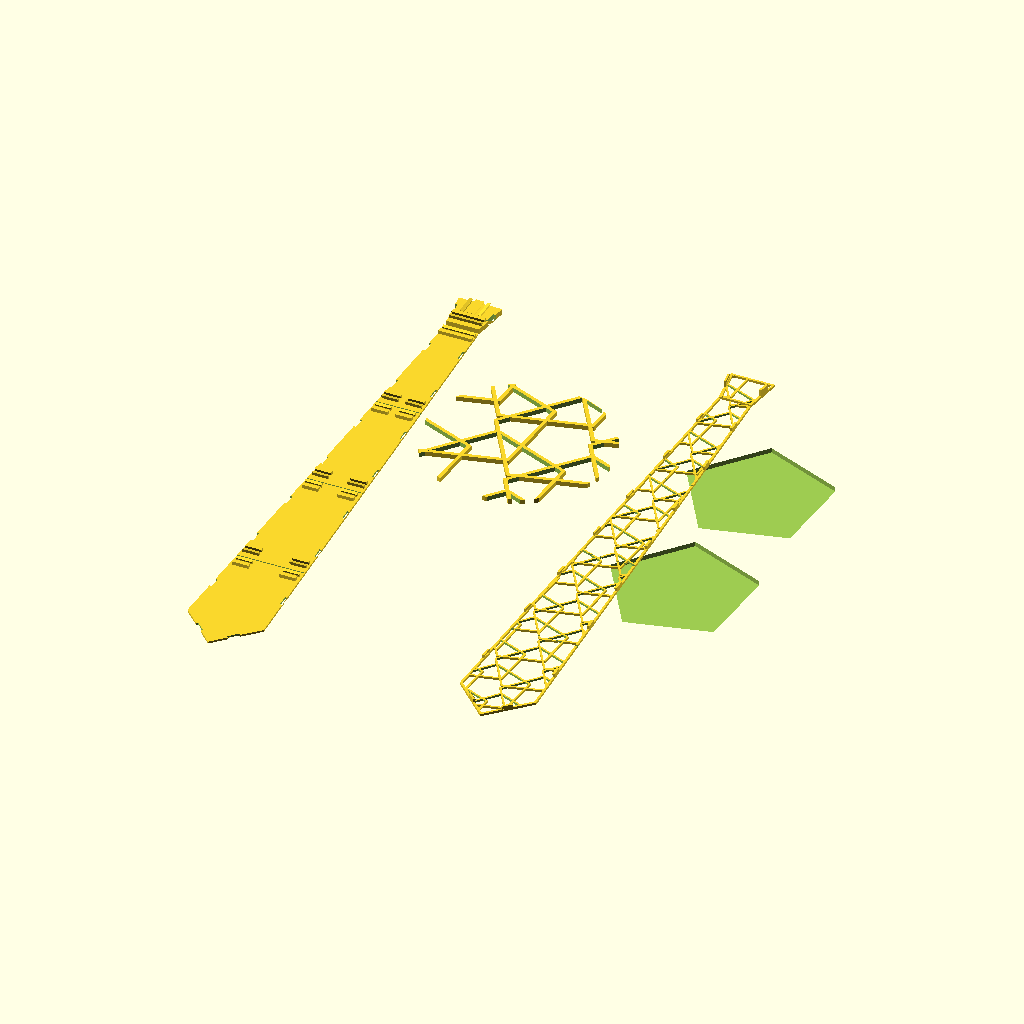
Cell 1: rendered with the file's own defaults.
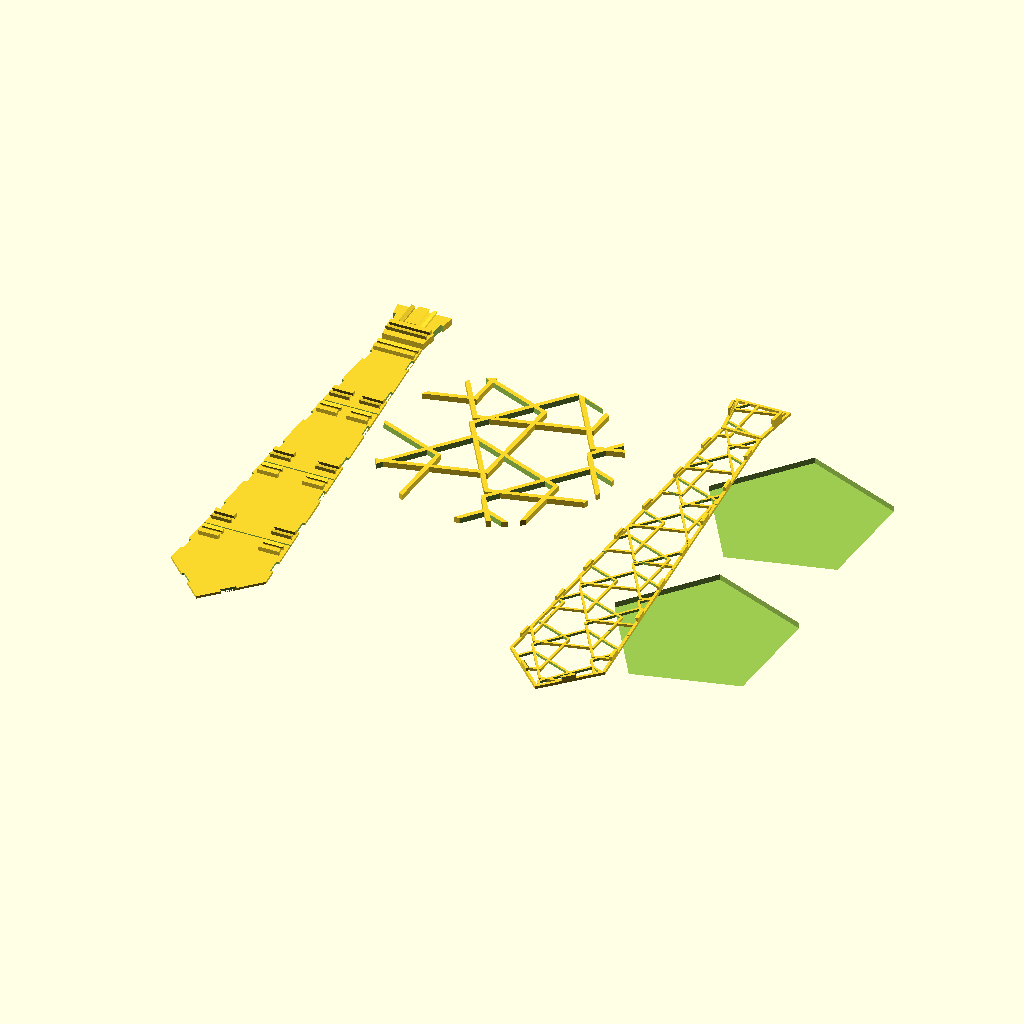
Cell 2: tie_height = 325 (everything else at default).
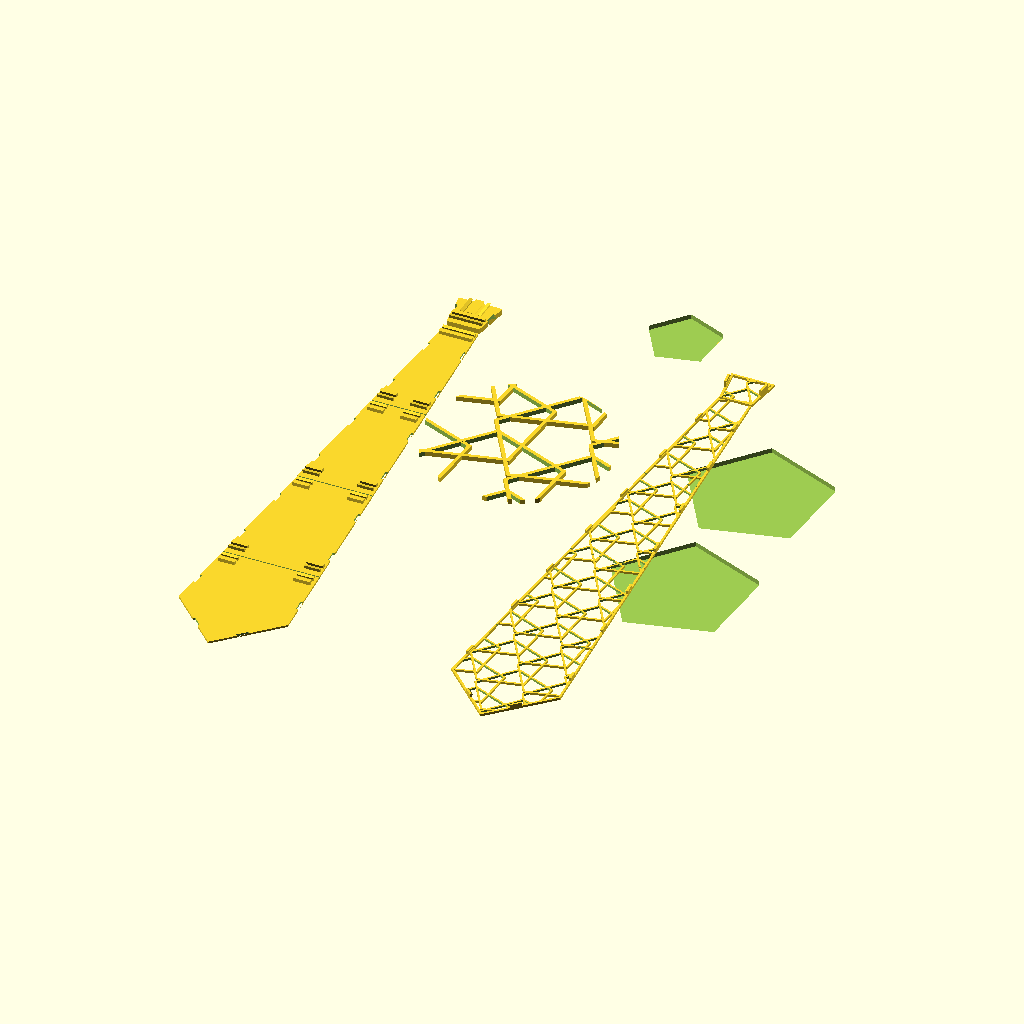
Cell 3: the same model with tie_width = 100.
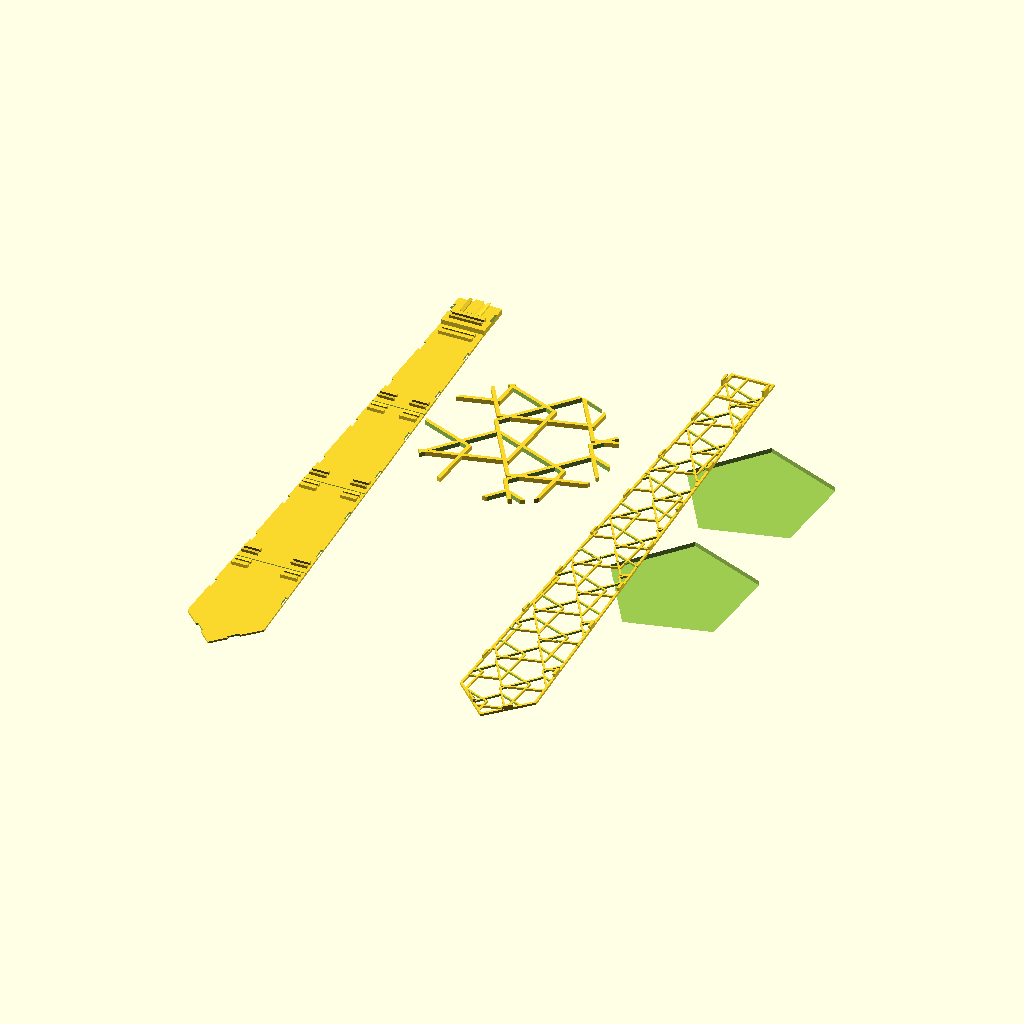
Cell 4 — knot_width set to 40, the other parameters unchanged.
All cells are drawn from the same view direction (rotation 55°, 0°, 25°, orthographic, colour scheme Cornfield), but the view is re-fitted for each cell, so position and scale can differ between cells as well as the parameter.
The OpenSCAD source (90.Otros/Necktie/files/Customizable_Necktie/Customizable_Necktie_R2.scad):
//preview[view:north,tilt:bottom]

//░░▒▒▓▓██████████████████████████ Set all the other paramaters, then use these next 3 options to get the STLS. Turn off preview and then Create STL under "Tie Body" and then "Pattern Pieces". Customizer will generate 5 STLS at once for each.  __________________________________
S_E_L_E_C_T_O_R=0;//[0:0]//break
//
preview_or_generate_Stl=1; //[1:Preview All (I'M NOT DONE DESIGNING!),0:One piece at a time (I'M READY TO GET THE STLS!)]
body_or_pattern=2;//[1:Tie Body, 2:Pattern Pieces]
part=5; // [1:Bottom, 2:Next to Bottom, 3:Next to Top, 4:Top, 5:Knot]


//░░▒▒▓▓██████████████████████████
B_O_D_Y=0;//[0:0]//break
//Z axis material thickness
tie_thickness=1.8; //[1.2:Flimsy 1.2mm,1.5:Thin 1.5mm,1.8:Moderate 1.8mm,2.1:Moderate Plus 2.1mm,2.4:Sturdy 2.4mm]
//Length of main tie body from knot down.
tie_height=500;  // [325:600]
//Maximum width. 45=very skinny, 70=modern narrow, 95=classic wide
tie_width =70; //[45:100]// 

//░░▒▒▓▓██████████████████████████
K_N_O_T=0;//[0:0]//break
knot_width=30; //[30:40]
knot_width_top=40;//[30:60]  
knot_height=35;//[35:50]
//Z axis material thickness
knot_thickness=5;//[3:15]

//░░▒▒▓▓██████████████████████████ Because of how the pattern gets split into 4 pieces, watch out for "island" pieces (i.e. not contiguous with the rest of the design). __________________________________
P_A_T_T_E_R_N=0;//[0:0]//break
//This adds the notches on the main tie body that the pattern pieces snap into. They're not needed if you don't want a pattern.
pattern_yes_or_no=1; //[1:I want to add the pattern pieces, 0:I want a solid color tie]
//Z axis material thickness
pattern_thickness=2.1;//[1.8:Moderate 1.8mm,2.1:Sturdy 2.1mm]
sides=5;//[3:Triangle (3-sided),4:Square (4-sided),5:Pentagon (5-sided),6:Hexagon (6-sided),7:Heptagon (7-sided),8:Octogon (8-sided),9:Nonagon (9-sided),10:Decagon (10-sided),11:Hendecagon (11-sided),12:Dodecagon (12-sided),30:Circle (3w0-sided)]
radius=25;//[2:25]
polygon_edge_thickness=2;//[1.0:10.0]
overlap_factor=20; //[0:100]
polygon_rotation=50;//[0:120]
stretch_off_on=0;//[0:OFF, 1:ON]
//% X stretch.
polygon_stretch=0;//[-20:100]
distort_off_on=0; //[0:OFF, 1:ON]
distort_value=1;//[1:20]
//░░▒▒▓▓██████████████████████████
E_N_D=0;//[0:0]//break





iflub=.05+0;






module SELECTION()
intersection(){
		
		union()
				{translate([0,iflub,0])cube([110,tie_height/4-.5,20]);
				 translate([-265+(2-body_or_pattern)*265,-.25*tie_height*(part-1)-5,-iflub])
					cube([370,tie_height+knot_height+10,20*preview_or_generate_Stl]);
				translate([-140+(2-body_or_pattern)*265+(.5*tie_width),.75*tie_height-.25*tie_height*(part-1),-6-6*(1-preview_or_generate_Stl)])
					scale([2,2,1])
						cylinder(h=6,r=42);}
				
		union()
				{MAINTIE();
				DESIGN();
				translate([-140+(2-body_or_pattern)*265+(.5*tie_width),.75*tie_height+25-.25*tie_height*(part-1),-5])
				scale([2,2,1])
					if (preview_or_generate_Stl==1) 
						{
						HONEYCOMB(60,60,1,radius,overlap_factor,polygon_edge_thickness,sides,polygon_stretch,distort_value,distort_off_on);
						}
					
				
				}
			}
				SELECTION();

		

	


module MAINTIE()


translate([-250*(body_or_pattern-1),-.25*tie_height*(part-1),0])
{
difference()
		{
			union()
			{

				//body
				linear_extrude(height = tie_thickness)polygon([[0,tie_width/2],[tie_width/2,0],[tie_width,tie_width/2],[(tie_width-knot_width)/2+knot_width,tie_height],
				[(tie_width-knot_width)/2,tie_height]],[[0,1,2,3,4,5]]);
			
				//knot
				translate([.5*tie_width-.5*knot_width,(tie_height)+1.5,0])
				linear_extrude(height =knot_thickness)polygon([[0,0],[knot_width,0],[knot_width+.5*(knot_width_top-knot_width),knot_height],
				[-.5*(knot_width_top-knot_width),knot_height]],[[0,1,2,3,4]]);

					//knot connector nubs
					// bottom
							translate([(tie_width/2)-15,tie_height+5.9,knot_thickness-iflub])
							{
								rotate([90,0,90])
								{
									linear_extrude(height = 30)polygon([[0,3.3],[.9,0],[2.3,0],[2.3,1.3],[3.0,2.7]],[[0,1,2,3,4,5]]);
									linear_extrude(height = 30)polygon([[6.9,0],[9.6,0],[9.6,3.2],[5.5,3.2]],[[0,1,2,3,4]]);
								}
							}
					//R
							translate([(tie_width/2)+9.58,tie_height+knot_height-19,knot_thickness-iflub])
							{
								rotate([90,0,180])
								{
									linear_extrude(height = 20)polygon([[0,3.3],[.9,0],[2.3,0],[2.3,1.3],[3.0,2.7]],[[0,1,2,3,4,5]]);
									linear_extrude(height = 20)polygon([[6.9,0],[9.6,0],[9.6,3.2],[5.5,3.2]],[[0,1,2,3,4]]);
								}
							}	
					//L
							translate([(tie_width/2)-9.58,tie_height+knot_height+1,knot_thickness-iflub])
							{
								rotate([90,0,0])
								{
									linear_extrude(height = 20)polygon([[0,3.3],[.9,0],[2.3,0],[2.3,1.3],[3.0,2.7]],[[0,1,2,3,4,5]]);
									linear_extrude(height = 20)polygon([[6.9,0],[9.6,0],[9.6,3.2],[5.5,3.2]],[[0,1,2,3,4]]);
								}
							}


				//body connector nubs top
			for(i = [ [((.25*tie_height-0.5*tie_width)/(2*tie_height-tie_width))*(tie_width-knot_width)+17,(tie_height)/4-5.5,tie_thickness-iflub],
        			       [ tie_width-(.25*tie_height-0.5*tie_width)/(2*tie_height-tie_width)*(tie_width-knot_width)-2,(tie_height)/4-5.5,tie_thickness-iflub],
					[((.5*tie_height-0.5*tie_width)/(2*tie_height-tie_width))*(tie_width-knot_width)+17,(tie_height)/2-5.1,tie_thickness-iflub],
					[ tie_width-(.5*tie_height-0.5*tie_width)/(2*tie_height-tie_width)*(tie_width-knot_width)-2,(tie_height)/2-5.1,tie_thickness-iflub],
					[((.75*tie_height-0.5*tie_width)/(2*tie_height-tie_width))*(tie_width-knot_width)+17,(tie_height)/1.333-4.8,tie_thickness-iflub],
					[ tie_width-(.75*tie_height-0.5*tie_width)/(2*tie_height-tie_width)*(tie_width-knot_width)-2,(tie_height)/1.333-4.8,tie_thickness-iflub],
					[tie_width/2,tie_height-4.4,tie_thickness-iflub],
					[tie_width/2+15,tie_height-4.4,tie_thickness-iflub]])
						{
							translate(i)
							{
								rotate([90,0,270])
								{
									linear_extrude(height = 15)polygon([[0,3.3],[.9,0],[2.3,0],[2.3,1.3],[3.0,2.7]],[[0,1,2,3,4,5]]);
									linear_extrude(height = 15)polygon([[6.9,0],[9.6,0],[9.6,3.2],[5.5,3.2]],[[0,1,2,3,4]]);
								}
							}		
						}

				//body connector nubs bottom
			for(i = [ [((.25*tie_height-0.5*tie_width)/(2*tie_height-tie_width))*(tie_width-knot_width)+2,(tie_height)/4+4.7,tie_thickness-iflub],
        			      [ tie_width-(.25*tie_height-0.5*tie_width)/(2*tie_height-tie_width)*(tie_width-knot_width)-17,(tie_height)/4+4.7,tie_thickness-iflub],
					[((.5*tie_height-0.5*tie_width)/(2*tie_height-tie_width))*(tie_width-knot_width)+2,(tie_height)/2+5.1,tie_thickness-iflub],
					[ tie_width-(.5*tie_height-0.5*tie_width)/(2*tie_height-tie_width)*(tie_width-knot_width)-17,(tie_height)/2+5.1,tie_thickness-iflub],
					[((.75*tie_height-0.5*tie_width)/(2*tie_height-tie_width))*(tie_width-knot_width)+2,(tie_height)/1.333+5.4,tie_thickness-iflub],
					[ tie_width-(.75*tie_height-0.5*tie_width)/(2*tie_height-tie_width)*(tie_width-knot_width)-17,(tie_height)/1.333+5.4,tie_thickness-iflub]])
						{
							translate(i)
							{
								rotate([90,0,90])
								{
									linear_extrude(height = 15)polygon([[0,3.3],[.9,0],[2.3,0],[2.3,1.3],[3.0,2.7]],[[0,1,2,3,4,5]]);
									linear_extrude(height = 15)polygon([[6.9,0],[9.6,0],[9.6,3.2],[5.5,3.2]],[[0,1,2,3,4]]);
								}
							}
						}


			}
			
			union()
			{TIEBREAKS(tie_thickness);

			if (pattern_yes_or_no==1)
				{
	
			//TIENOTCH R
				for (i=[ 
        			      [ tie_width-(.15*tie_height-0.5*tie_width)/(2*tie_height-tie_width)*(tie_width-knot_width)-2,(tie_height)*.15,0],	
					[ tie_width-(.3*tie_height-0.5*tie_width)/(2*tie_height-tie_width)*(tie_width-knot_width)-2,(tie_height)*.3,0],	
					[ tie_width-(.42*tie_height-0.5*tie_width)/(2*tie_height-tie_width)*(tie_width-knot_width)-2,(tie_height)*.42,0],
					[ tie_width-(.55*tie_height-0.5*tie_width)/(2*tie_height-tie_width)*(tie_width-knot_width)-2,(tie_height)*.55,0],
					[ tie_width-(.67*tie_height-0.5*tie_width)/(2*tie_height-tie_width)*(tie_width-knot_width)-2,(tie_height)*.67,0],
					[ tie_width-(.8*tie_height-0.5*tie_width)/(2*tie_height-tie_width)*(tie_width-knot_width)-2,(tie_height)*.8,0],
					[ tie_width-(.92*tie_height-0.5*tie_width)/(2*tie_height-tie_width)*(tie_width-knot_width)-2,(tie_height)*.92,0]])
					
					{translate(i)

						{rotate([0,0,atan((.5*(tie_width-knot_width))/(tie_height-0.5*tie_width))])
							translate([0,-.5,9.9-10*(pattern_yes_or_no)])cube([2,11,tie_thickness*1.1]);
						}
					}

			//TIENOTCH L		
				for (i = [
					[((.15*tie_height-0.5*tie_width)/(2*tie_height-tie_width))*(tie_width-knot_width),(tie_height)*.15,0],      
					[((.3*tie_height-0.5*tie_width)/(2*tie_height-tie_width))*(tie_width-knot_width),(tie_height)*.3,0],
					[((.42*tie_height-0.5*tie_width)/(2*tie_height-tie_width))*(tie_width-knot_width),(tie_height)*.42,0],
					[((.55*tie_height-0.5*tie_width)/(2*tie_height-tie_width))*(tie_width-knot_width),(tie_height)*.55,0],
					[((.67*tie_height-0.5*tie_width)/(2*tie_height-tie_width))*(tie_width-knot_width),(tie_height)*.67,0],
					[((.8*tie_height-0.5*tie_width)/(2*tie_height-tie_width))*(tie_width-knot_width),(tie_height)*.8,0],
					[((.92*tie_height-0.5*tie_width)/(2*tie_height-tie_width))*(tie_width-knot_width),(tie_height)*.92,0]])

					{translate(i)
						{rotate([0,0,180-atan((.5*(tie_width-knot_width))/(tie_height-0.5*tie_width))])
							translate([-2+iflub,-10.5,-.1])cube([2,11,tie_thickness*1.1]);
						}
					}

			//BOTTOM 45 L
				for (i = [
					[.5*tie_width-1.4,0,0]])      
					{translate(i)
						{rotate([0,0,-135])
							translate([-2.9,-10-.25*tie_width,-.1])cube([2,11,tie_thickness*1.1]);
						}
					}
			
			//BOTTOM 45 R
				for (i = [
					[.5*tie_width-1.4,00]])      
					{translate(i)
						{rotate([0,0,135])
							translate([-1,-12-.255*tie_width,-.1])cube([2,11,tie_thickness*1.1]);
						}
					}
			//KNOT L

							
							translate([.5*tie_width-.5*knot_width-.25*(knot_width_top-knot_width)+1,tie_height+.5*knot_height+1.5,.55*knot_thickness])
							rotate([0,0,atan((.5*(knot_width_top-knot_width))/(knot_height))])translate([0,2,0])cube([2,11,knot_thickness*1.2],center=true);
						


			//KNOT R
							
							translate([.5*tie_width+.5*knot_width+.25*(knot_width_top-knot_width)-1,tie_height+.5*knot_height+1.5,.55*knot_thickness])
							rotate([0,0,-atan((.5*(knot_width_top-knot_width))/(knot_height))])translate([0,2,0])cube([2,11,knot_thickness*1.2],center=true);
				}



			}
		}
}

		


module DESIGN()
	translate([250-((body_or_pattern-1)*250),-.25*tie_height*(part-1),0])
	{
	difference()
		{
			union()
			{
				intersection()
				{
					union()
					{
						//knot
						translate([.5*tie_width-.5*knot_width,(tie_height)+1.5,-iflub])
						linear_extrude(height =pattern_thickness-2*iflub)polygon([[0,0],[knot_width,0],[knot_width+.5*(knot_width_top-knot_width),knot_height],
						[-.5*(knot_width_top-knot_width),knot_height]],[[0,1,2,3,4]]);

						//body
						translate([0,0,-iflub])linear_extrude(height = pattern_thickness-2*iflub)polygon([[0,tie_width/2],[tie_width/2,0],[tie_width,tie_width/2],[(tie_width-knot_width)/2+knot_width,tie_height],
						[(tie_width-knot_width)/2,tie_height]],[[0,1,2,3,4,5]]);
					}
			
					union()
					{translate([tie_width/2,(tie_height+knot_height)/2,0])
					if ((body_or_pattern+preview_or_generate_Stl)>1) 
						{
					HONEYCOMB(tie_width,tie_height+knot_height,9,radius,overlap_factor,polygon_edge_thickness,sides,polygon_stretch,distort_value,distort_off_on);
						}

					}
				}
				
				BODY_EDGE();
				KNOT_EDGE();

				//PATTERNCLIP R

				for (i=[ 
        			      [ tie_width-(.15*tie_height-0.5*tie_width)/(2*tie_height-tie_width)*(tie_width-knot_width)-2,(tie_height)*.15,0],	
					[ tie_width-(.3*tie_height-0.5*tie_width)/(2*tie_height-tie_width)*(tie_width-knot_width)-2,(tie_height)*.3,0],	
					[ tie_width-(.42*tie_height-0.5*tie_width)/(2*tie_height-tie_width)*(tie_width-knot_width)-2,(tie_height)*.42,0],
					[ tie_width-(.55*tie_height-0.5*tie_width)/(2*tie_height-tie_width)*(tie_width-knot_width)-2,(tie_height)*.55,0],
					[ tie_width-(.67*tie_height-0.5*tie_width)/(2*tie_height-tie_width)*(tie_width-knot_width)-2,(tie_height)*.67,0],
					[ tie_width-(.8*tie_height-0.5*tie_width)/(2*tie_height-tie_width)*(tie_width-knot_width)-2,(tie_height)*.8,0],
					[ tie_width-(.92*tie_height-0.5*tie_width)/(2*tie_height-tie_width)*(tie_width-knot_width)-2,(tie_height)*.92,0]])
					
					{translate(i)

						{rotate([0,0,atan((.5*(tie_width-knot_width))/(tie_height-0.5*tie_width))])
							translate([2,0,pattern_thickness])PATTERNCLIP();
						}
					}

				//PATTERNCLIP L

				for (i = [
					[((.15*tie_height-0.5*tie_width)/(2*tie_height-tie_width))*(tie_width-knot_width),(tie_height)*.15,0],      
					[((.3*tie_height-0.5*tie_width)/(2*tie_height-tie_width))*(tie_width-knot_width),(tie_height)*.3,0],
					[((.42*tie_height-0.5*tie_width)/(2*tie_height-tie_width))*(tie_width-knot_width),(tie_height)*.42,0],
					[((.55*tie_height-0.5*tie_width)/(2*tie_height-tie_width))*(tie_width-knot_width),(tie_height)*.55,0],
					[((.67*tie_height-0.5*tie_width)/(2*tie_height-tie_width))*(tie_width-knot_width),(tie_height)*.67,0],
					[((.8*tie_height-0.5*tie_width)/(2*tie_height-tie_width))*(tie_width-knot_width),(tie_height)*.8,0],
					[((.92*tie_height-0.5*tie_width)/(2*tie_height-tie_width))*(tie_width-knot_width),(tie_height)*.92,0]])

					{translate(i)

						{rotate([0,0,180-atan((.5*(tie_width-knot_width))/(tie_height-0.5*tie_width))])
							translate([0,-10,pattern_thickness])PATTERNCLIP();
						}
					}

				//PATTERNCLIP BOTTOM 45 L
				for (i = [
					[.5*tie_width-1.4,0,0]])      
					{translate(i)
						{rotate([0,0,225])
							translate([-1,-10-.25*tie_width,pattern_thickness])PATTERNCLIP();
						}
					}
			
				//PATTERNCLIP BOTTOM 45 R
				for (i = [
					[.5*tie_width-1.4,0]])      
					{translate(i)
						{rotate([0,0,135])
							translate([-1,-2-.255*tie_width,pattern_thickness])rotate([0,0,180])PATTERNCLIP();
						}
					}

				//PATTERNCLIP KNOT L
			   			
						rotate([0,0,0])
							translate([.5*tie_width-.5*knot_width-.25*(knot_width_top-knot_width),tie_height+.5*knot_height+1.5,pattern_thickness-iflub])
							rotate([0,0,atan((.5*(knot_width_top-knot_width))/(knot_height))])translate([0,2,0])PATTERNCLIPKNOT();
						
					

				//PATTERNCLIP KNOT R
				     			
						rotate([0,0,0])
							translate([.5*tie_width+.5*knot_width+.25*(knot_width_top-knot_width),tie_height+.5*knot_height+1.5,pattern_thickness-iflub])
							rotate([0,0,180-atan((.5*(knot_width_top-knot_width))/(knot_height))])translate([0,-2,0])PATTERNCLIPKNOT();
						

			}
			
			union()
			{TIEBREAKS(pattern_thickness);
			}
		}
	}

	









			module TIEBREAKS(thickness){
			for (i=[[0,-.25+(tie_height-4.5)/4,-iflub],[0,-.25+(tie_height-1.5)/2,-iflub],[0,-.25+ .75*(tie_height-.5),-iflub]])
			{
			translate(i)
				cube([tie_width,1.,1.1*thickness]);
			}
			}
		


			module BODY_EDGE(){
			linear_extrude(height = pattern_thickness+iflub)polygon([
			[0,tie_width/2],
			[tie_width/2,0],
			[tie_width,tie_width/2],
			[(tie_width-knot_width)/2+knot_width,tie_height],
			[(tie_width-knot_width)/2+knot_width-2,tie_height],
			[tie_width-2,tie_width/2+1],
			[tie_width/2,2.8],
			[2,tie_width/2+1],
			[(tie_width-knot_width)/2+2,tie_height],
			[(tie_width-knot_width)/2,tie_height]],
			[[0,1,2,3,4,5,6,7,8,9,10]]);}
			
			module KNOT_EDGE(){
			translate([.5*tie_width-.5*knot_width,(tie_height)+1.5,0]){
			linear_extrude(height =pattern_thickness+1.1*iflub)polygon([
			[0,0],
			[knot_width,0],
			[knot_width+.5*(knot_width_top-knot_width),knot_height],
			[-.5*(knot_width_top-knot_width),knot_height],
			[2,2],
			[knot_width-2,2],
			[knot_width-2*((1.05*knot_width_top)/knot_height)+.5*(knot_width_top-knot_width),knot_height-2],
			[-.5*(knot_width_top-knot_width)+2*((1.05*knot_width_top)/knot_height),knot_height-2],],
			paths=[[0,1,2,3,0],[4,5,6,7]]);}}


			module HONEYCOMB(w,l,h,r,rmod,th,sides,stretch,distort,distortyn){
	
			columns = l/(r*3)+1;

		
			rows = w/(r*sqrt(3)/2*2)+2;


			translate([-w/1.3,l/1.8,pattern_thickness+iflub])
				rotate([0,0,-90])
					for(i = [0:rows]){
				
					translate([0,r*sqrt(3)/2*i*2,0])
						scale([pow(1+i/(21-distort),distortyn),1,1])
							for(i = [0:columns]){
								translate([r*i*3,0,0])
									for(i = [0:1]){
										translate([r*1.5*i,r*sqrt(3)/2*i,0])
											rotate([0,0,polygon_rotation])
											difference(){
										if(sides < 5){
											scale([1,pow((stretch+100)/100,stretch_off_on),1])cylinder(h=2*pattern_thickness, r = r+th+(r*rmod/50), center = true, $fn = sides);
										} else {
											scale([1,pow((stretch+100)/100,stretch_off_on),1])cylinder(h=2*pattern_thickness, r = r+(r*rmod/50), center = true, $fn = sides);
										}
										scale([1,pow((stretch+100)/100,stretch_off_on),1])cylinder(h=2.05*pattern_thickness, r = r-th+(r*rmod/50), center = true, $fn = sides);
									}
								}
							}
						}
					}


			module PATTERNCLIP(){
			translate([0,0,-iflub])rotate([90,0,180])linear_extrude(height = 10)polygon
			([[0,0],[1.8,0],[2,tie_thickness-.2],[2.7,tie_thickness+.6],[1.8,tie_thickness+1.3],[0,tie_thickness+1.3]],[[0,1,2,3,4,5]]);}
			
			module PATTERNCLIPKNOT(){
			translate([0,0,-iflub])rotate([90,0,0])linear_extrude(height = 10,center=true)polygon
			([[0,0],[1.8,0],[2,knot_thickness-.2],[2.7,knot_thickness+.6],[1.8,knot_thickness+1.3],[0,knot_thickness+1.3]],[[0,1,2,3,4,5]]);}

			
			





	
//___________________________________
Parameter table extracted from the source (name, type, default, range or options):
S_E_L_E_C_T_O_R: number, default 0, range 0 to 0
preview_or_generate_Stl: number, default 1, options 1, 0
body_or_pattern: number, default 2, options 1, 2
part: number, default 5, options 1, 2, 3, 4, 5
B_O_D_Y: number, default 0, range 0 to 0
tie_thickness: number, default 1.8, options 1.2, 1.5, 1.8, 2.1, 2.4
tie_height: number, default 500, range 325 to 600
tie_width: number, default 70, range 45 to 100
K_N_O_T: number, default 0, range 0 to 0
knot_width: number, default 30, range 30 to 40
knot_width_top: number, default 40, range 30 to 60
knot_height: number, default 35, range 35 to 50
knot_thickness: number, default 5, range 3 to 15
P_A_T_T_E_R_N: number, default 0, range 0 to 0
pattern_yes_or_no: number, default 1, options 1, 0
pattern_thickness: number, default 2.1, options 1.8, 2.1
sides: number, default 5, options 3, 4, 5, 6, 7, 8, 9, 10, 11, 12, 30
radius: number, default 25, range 2 to 25
polygon_edge_thickness: number, default 2, range 1 to 10
overlap_factor: number, default 20, range 0 to 100
polygon_rotation: number, default 50, range 0 to 120
stretch_off_on: number, default 0, options 0, 1
polygon_stretch: number, default 0, range -20 to 100
distort_off_on: number, default 0, options 0, 1
distort_value: number, default 1, range 1 to 20
E_N_D: number, default 0, range 0 to 0
